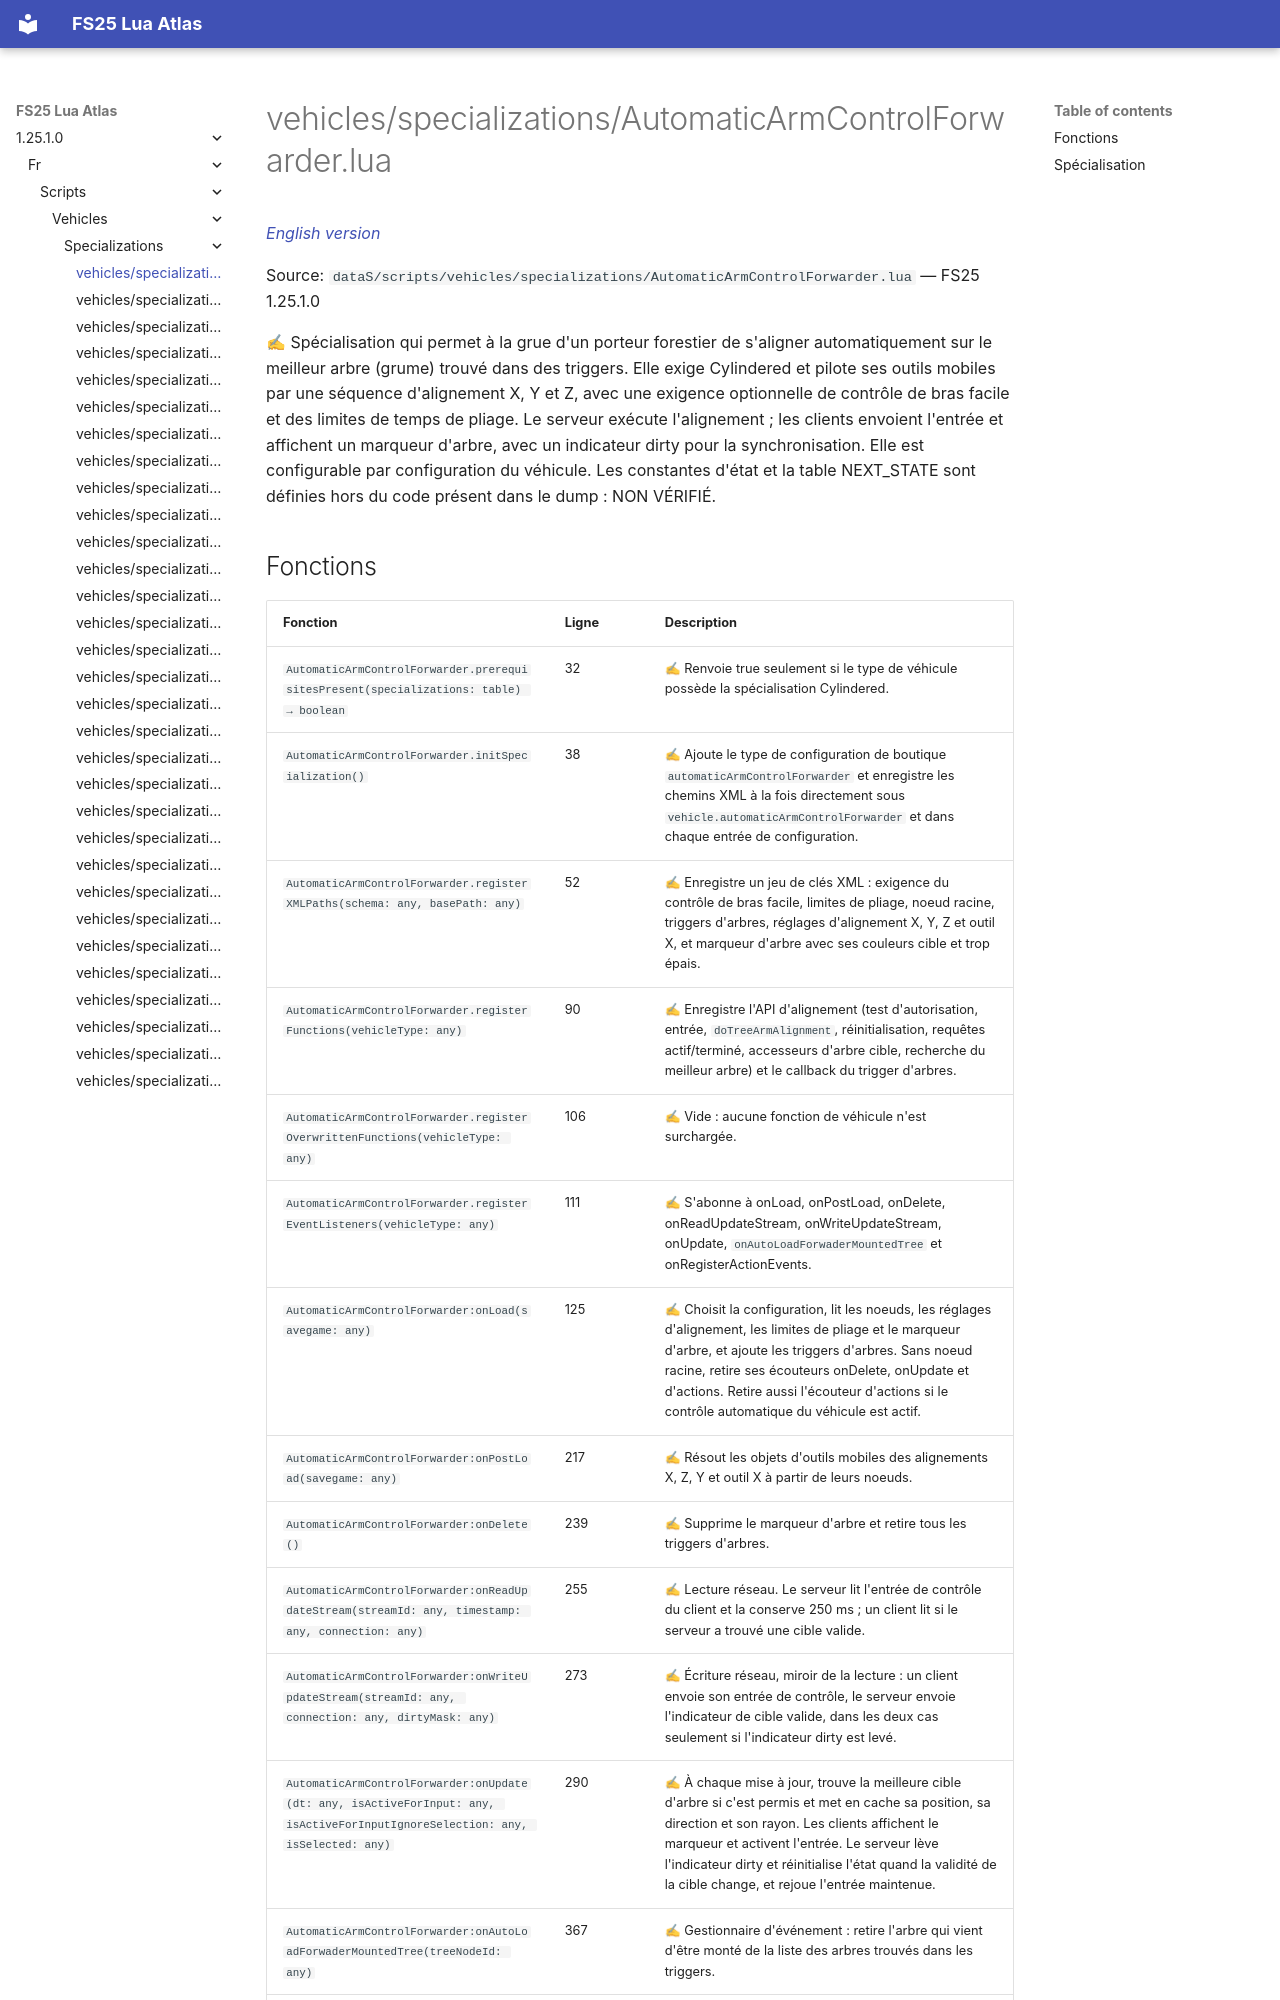

repository: Tim0219800/fs25-lua-atlas · page: 1.25.1.0/fr/scripts/vehicles/specializations/AutomaticArmControlForwarder.html · generator: mkdocs

# vehicles/specializations/AutomaticArmControlForwarder.lua

*[English version](../../../../scripts/vehicles/specializations/AutomaticArmControlForwarder.md)*

Source: `dataS/scripts/vehicles/specializations/AutomaticArmControlForwarder.lua` — FS25 1.25.1.0

✍ Spécialisation qui permet à la grue d'un porteur forestier de s'aligner automatiquement sur le meilleur arbre (grume) trouvé dans des triggers. Elle exige Cylindered et pilote ses outils mobiles par une séquence d'alignement X, Y et Z, avec une exigence optionnelle de contrôle de bras facile et des limites de temps de pliage. Le serveur exécute l'alignement ; les clients envoient l'entrée et affichent un marqueur d'arbre, avec un indicateur dirty pour la synchronisation. Elle est configurable par configuration du véhicule. Les constantes d'état et la table NEXT_STATE sont définies hors du code présent dans le dump : NON VÉRIFIÉ.
